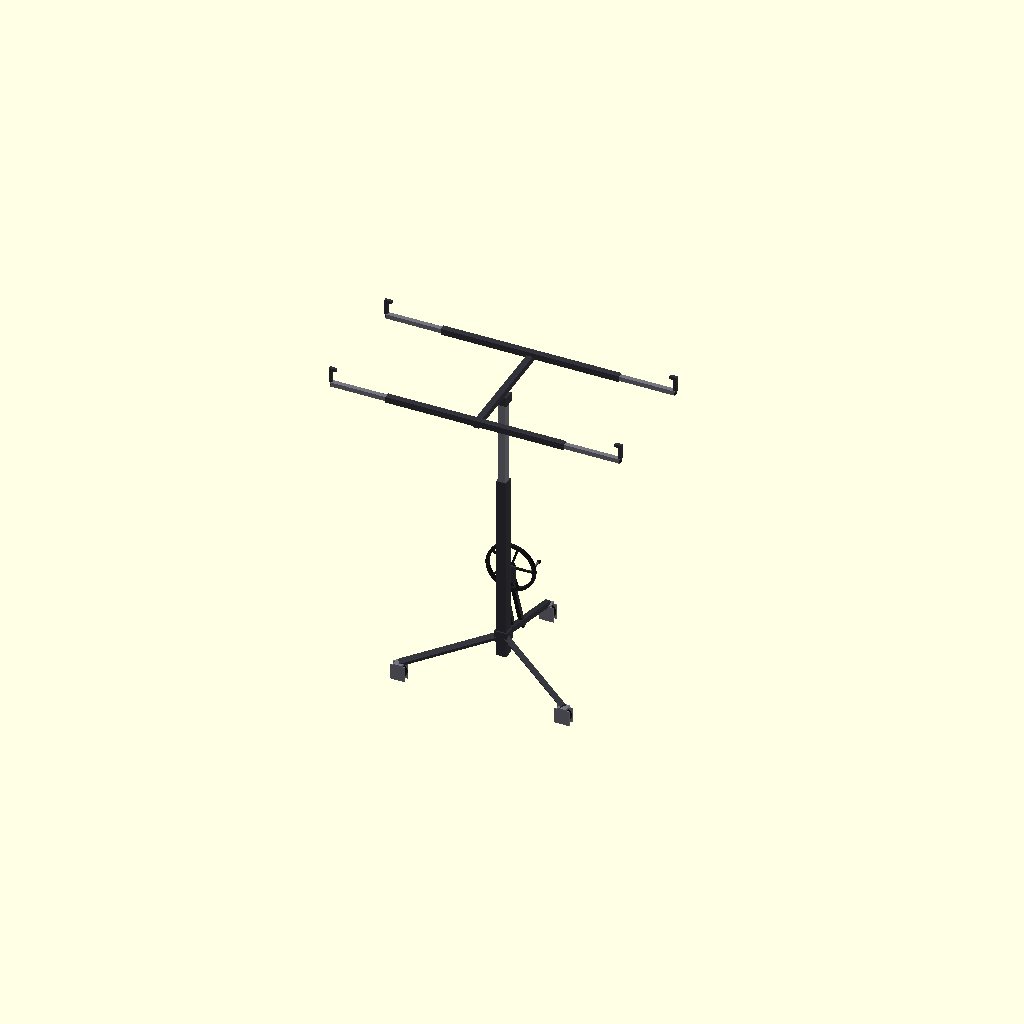
Cell 1 — every parameter at its default value.
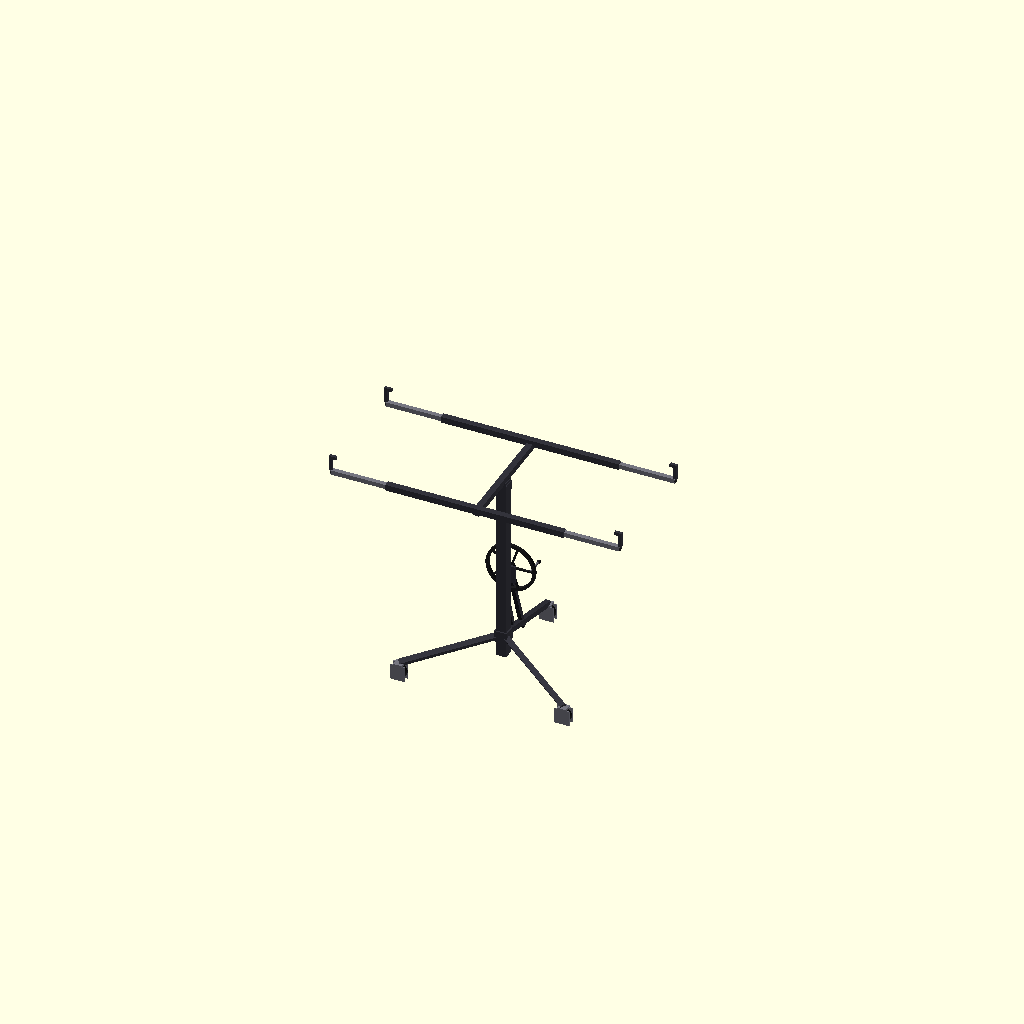
Cell 2: working_height = 1780 (everything else at default).
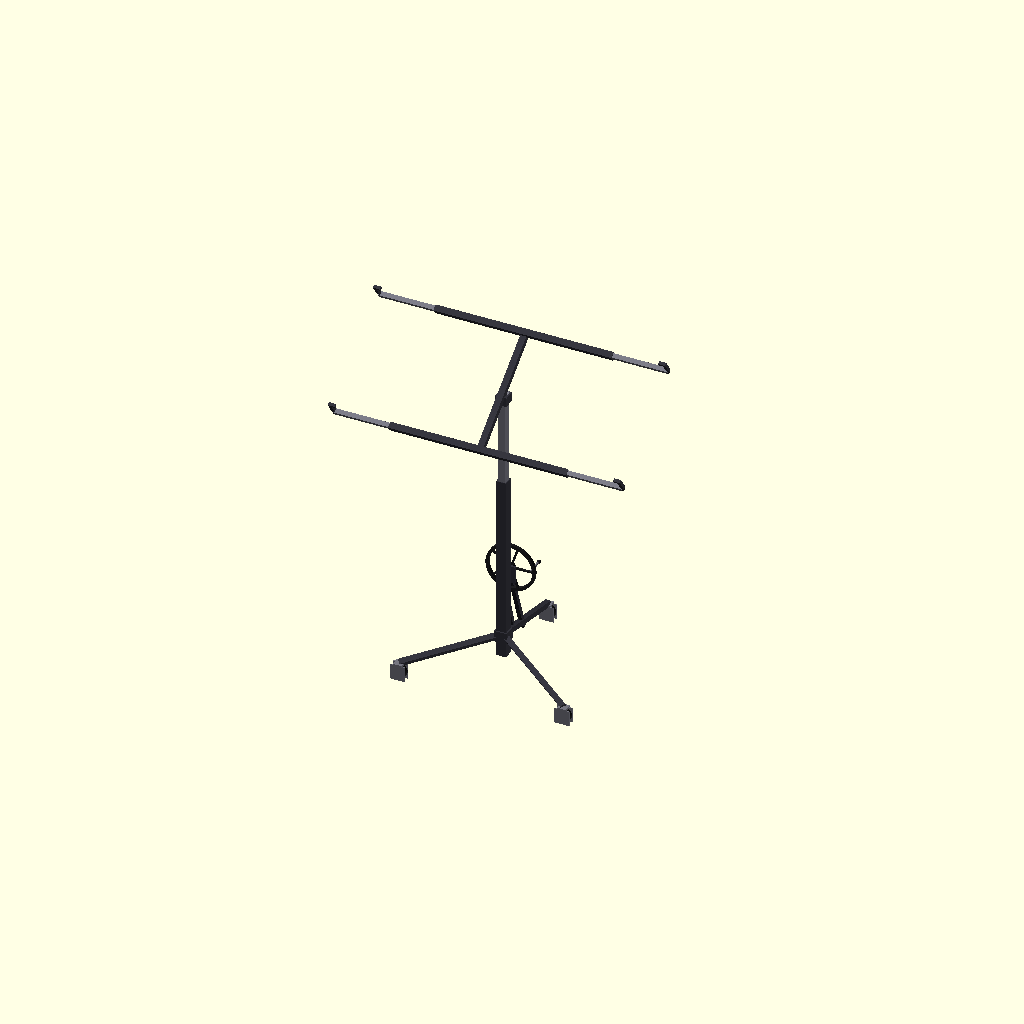
Cell 3: the same model with cradle_tilt = 35.
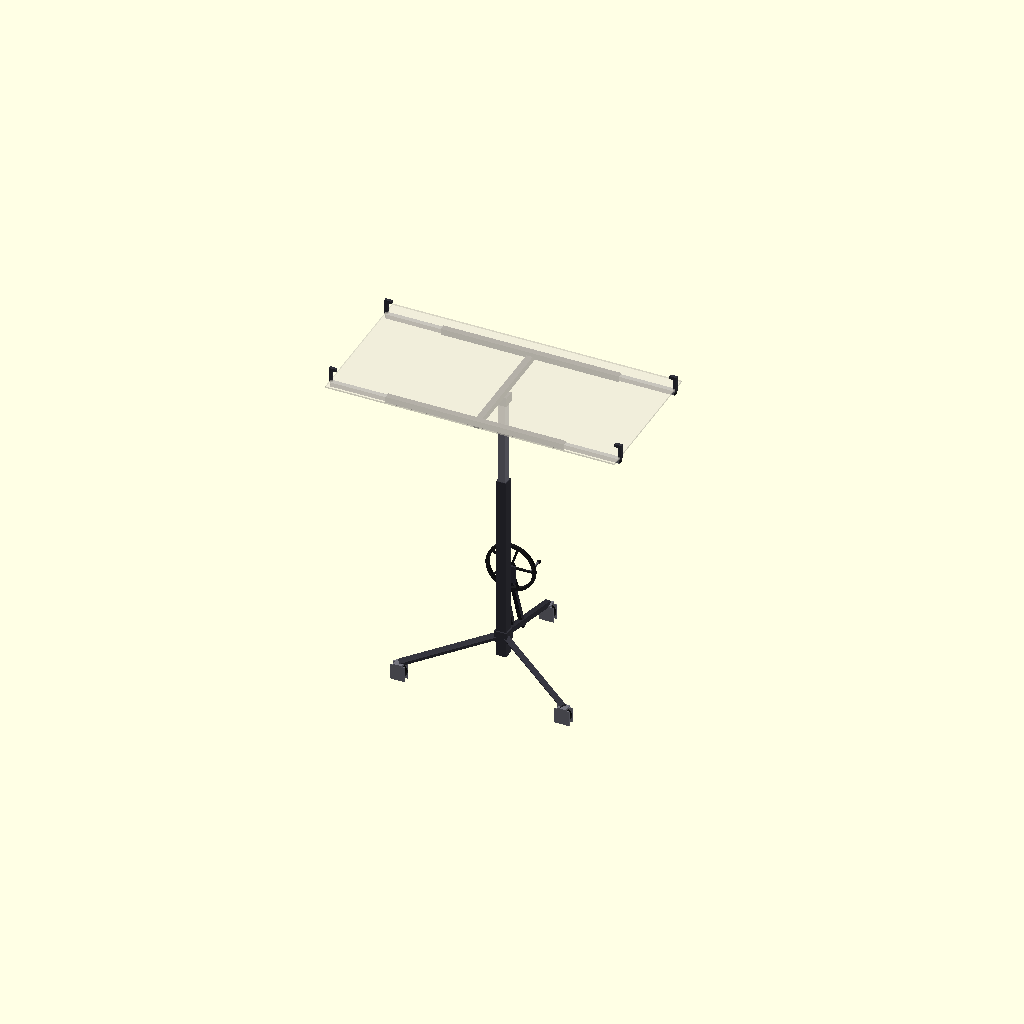
Cell 4: the same model with show_panel = true.
All cells are drawn from one camera (rotation 55°, 0°, 25°, orthographic, colour scheme Cornfield), so only the parameter changes between them.
OpenSCAD source file drywall_panel_hoist.scad:
// ============================================================
//  Drywall Panel Hoist  —  Parametric Model  (OpenSCAD)
//
//  Systems:  tripod base · telescoping mast · side winch wheel ·
//            cradle · crossarms · extensions · support hooks
//
//  Units: millimetres.  Z = up.  X = cradle span (the 8' direction).
//  Y = depth (winch is mounted on the +Y / operator face).
//  Default configuration is sized for a standard 4'x8' (1219 x 2438 mm) sheet.
// ============================================================

/* [Working Height & Motion States] */
// Cradle (working) height above the floor. Auto-clamped to a valid telescoping range.
working_height    = 2600;   // [1780:10:3140]
// Cradle tilt: 0 = horizontal working state, positive = tilted loading state.
cradle_tilt       = 0;      // [0:5:35]
// Crossarm extensions: 0 = retracted, 1 = extended.
extension_position = 1;     // [0,1]
// Support hooks: 0 = closed (storage), 1 = open (in use).
hook_state        = 1;      // [0,1]
// Optional translucent 4'x8' reference panel (for scale only).
show_panel        = false;

/* [Tripod Base] */
tripod_spread     = 1600;   // caster-to-caster spread (mm)
tripod_leg_w      = 46;     // leg square section (mm)
leg_attach_z      = 360;    // height at which the legs meet the mast (mm)
caster_dia        = 125;    // caster wheel diameter (mm)

/* [Telescoping Mast] */
mast_base_z       = 180;    // bottom of the outer post above the floor (mm)
outer_post_size   = 84;     // outer (lower) post square section (mm)
outer_post_wall   = 6;      // outer post wall thickness (mm)
outer_post_len    = 1620;   // outer post length (mm)
inner_post_size   = 66;     // inner (upper) post square section (mm)
inner_post_wall   = 5;      // inner post wall thickness (mm)
inner_post_len    = 1600;   // inner post length (mm)
mast_overlap_min  = 260;    // minimum nesting overlap between posts (mm)

/* [Winch Wheel Assembly] */
winch_wheel_dia   = 420;    // hand-wheel diameter (mm)
winch_center_z    = 900;    // winch axle height above the floor (mm)
winch_standoff    = 95;     // wheel-plane offset from the mast face (mm)
winch_handle_len  = 150;    // crank-knob length (mm)

/* [Cradle, Crossarms, Extensions, Hooks] */
cradle_width      = 1000;   // spacing between the two crossarms (mm)
crossarm_length   = 1500;   // each crossarm length (mm)
crossarm_w        = 52;     // crossarm square section (mm)
ext_w             = 38;     // extension square section (mm)
ext_protrude_ret  = 70;     // extension reach when retracted (mm)
ext_protrude_ext  = 469;    // extension reach when extended (mm) -> 2438 total span (8')
hook_len          = 130;    // support-hook height (mm)
hook_lip          = 46;     // support-hook lip reach (mm)
hook_th           = 26;     // support-hook bar thickness (mm)

/* [Render Quality] */
$fn = 36;

// ===================== Derived values (do not edit) =====================
function clamp(x, lo, hi) = max(lo, min(hi, x));

mast_height  = outer_post_len + inner_post_len;          // overall mast length (both sections)
wh_min       = mast_base_z + inner_post_len;             // fully retracted cradle height
wh_max       = mast_base_z + mast_height - mast_overlap_min;  // fully extended cradle height
cradle_z     = clamp(working_height, wh_min, wh_max);    // actual cradle pivot height
inner_bottom = cradle_z - inner_post_len;                // bottom of the sliding inner post
outer_top    = mast_base_z + outer_post_len;             // top of the fixed outer post

caster_h     = caster_dia + 18;                          // total caster height
leg_tip_z    = caster_h;                                 // height of the leg/caster junction

ext_protrude = (extension_position == 1) ? ext_protrude_ext : ext_protrude_ret;
ext_len      = ext_protrude_ext + 120;                   // extension tube length
ext_tip      = crossarm_length/2 + ext_protrude;         // |X| of each extension tip

// Palette (helps each system read as discrete geometry)
col_frame = [0.20, 0.20, 0.23];   // fixed structural steel
col_move  = [0.46, 0.46, 0.50];   // sliding / moving parts
col_dark  = [0.12, 0.12, 0.12];   // wheels, caps, rubber
col_cable = [0.62, 0.62, 0.64];   // wire rope

// ===================== Generic helpers =====================
// Rotate children so local +Z maps onto direction vector v.
module orient(v) {
    l = norm(v);
    if (l < 1e-6) children();
    else {
        ax = cross([0, 0, 1], v);
        if (norm(ax) < 1e-6) { if (v[2] < 0) rotate([180, 0, 0]) children(); else children(); }
        else rotate(a = acos(v[2] / l), v = ax) children();
    }
}

// Square-section bar spanning from point p1 to point p2.
module bar_between(p1, p2, w) {
    v = [p2[0]-p1[0], p2[1]-p1[1], p2[2]-p1[2]];
    translate(p1) orient(v) translate([-w/2, -w/2, 0]) cube([w, w, norm(v)]);
}

// Hollow square tube along +Z, centred in XY.
module sq_tube(size, len, wall) {
    difference() {
        translate([-size/2, -size/2, 0]) cube([size, size, len]);
        translate([-(size/2 - wall), -(size/2 - wall), -1]) cube([size - 2*wall, size - 2*wall, len + 2]);
    }
}

// ===================== Tripod base =====================
// Origin at the leg tip; builds downward so the wheel meets the floor (global z = 0).
module caster() {
    color(col_move) translate([0, 0, -9]) cube([74, 74, 18], center = true);     // swivel plate
    translate([0, 0, -18 - caster_dia/2]) {
        color(col_dark) rotate([90, 0, 0]) cylinder(h = 46, d = caster_dia, center = true);   // wheel
        color(col_move) for (s = [-1, 1])
            translate([0, s*27, 0]) cube([caster_dia, 6, caster_dia + 8], center = true);      // fork
    }
}

module tripod_leg(angle) {
    R   = tripod_spread/2;
    hub = [0, 0, leg_attach_z];
    tip = [R*cos(angle), R*sin(angle), leg_tip_z];
    color(col_frame) bar_between(hub, tip, tripod_leg_w);
    translate(tip) caster();
}

module tripod_base() {
    // central hub block that ties the legs to the mast foot
    color(col_frame) translate([0, 0, leg_attach_z])
        cube([outer_post_size + 24, outer_post_size + 24, 96], center = true);
    // three matching legs at 120 deg spacing (one to the rear, two to the front)
    for (a = [90, 210, 330]) tripod_leg(a);
}

// ===================== Telescoping mast =====================
module telescoping_mast() {
    // fixed outer (lower) post
    color(col_frame) translate([0, 0, mast_base_z]) sq_tube(outer_post_size, outer_post_len, outer_post_wall);
    // sliding inner (upper) post — its protrusion above the outer post sets the working height
    color(col_move)  translate([0, 0, inner_bottom]) sq_tube(inner_post_size, inner_post_len, inner_post_wall);
    // pulley head / housing at the top of the inner post (cradle mounts here)
    color(col_frame) translate([0, 0, cradle_z - 40])
        cube([inner_post_size + 30, inner_post_size + 30, 80], center = true);

    // front bracing truss on the winch (+Y) side
    yf   = outer_post_size/2;
    legA = [0, tripod_spread*0.22, leg_tip_z + 70];
    color(col_frame) {
        bar_between([0, yf, winch_center_z + 170], legA, 34);
        bar_between([0, yf, winch_center_z - 170], [0, tripod_spread*0.10, leg_attach_z], 30);
    }
}

// ===================== Winch wheel assembly =====================
// Wheel disc in the X-Z plane, axle along Y, centred at the origin.
module winch_wheel() {
    d = winch_wheel_dia; depth = 28; rim_w = d*0.06;
    color(col_dark) rotate([-90, 0, 0]) translate([0, 0, -depth/2]) {
        difference() {                                   // rim
            cylinder(h = depth, d = d);
            translate([0, 0, -1]) cylinder(h = depth + 2, d = d - 2*rim_w);
        }
        cylinder(h = depth, d = d*0.18);                 // hub
        for (i = [0:4]) rotate([0, 0, i*72])             // five spokes
            translate([d/4, 0, depth/2]) cube([d/2 - rim_w, rim_w*0.6, depth*0.55], center = true);
    }
}

module winch_assembly() {
    yf = outer_post_size/2;
    // axle / mount stub from the mast face out to the wheel hub
    color(col_frame) translate([0, yf, winch_center_z]) rotate([-90, 0, 0]) cylinder(h = winch_standoff, d = 48);
    // mounting gusset against the mast
    color(col_frame) translate([0, yf + 10, winch_center_z]) cube([150, 20, 150], center = true);

    translate([0, yf + winch_standoff, winch_center_z]) {
        winch_wheel();
        // crank knob near the rim
        r = winch_wheel_dia/2 - 46;
        color(col_move) translate([r, 0, 0]) rotate([-90, 0, 0]) cylinder(h = winch_handle_len, d = 20);
        color(col_dark) translate([r, winch_handle_len, 0]) sphere(d = 34);
    }

    // wire rope running from the winch up to the mast head (lifting link)
    color(col_cable) bar_between([0, yf + 14, winch_center_z + winch_wheel_dia*0.30],
                                 [0, inner_post_size/2, cradle_z - 70], 7);
}

// ===================== Cradle / crossarms / extensions / hooks =====================
module crossarm() {
    color(col_frame) translate([-crossarm_length/2, -crossarm_w/2, 0])
        cube([crossarm_length, crossarm_w, crossarm_w]);
}

// One telescoping extension on side s (-1 / +1). Driven by extension_position.
module extension(s) {
    z0 = (crossarm_w - ext_w)/2;
    color(col_move) translate([min(s*(ext_tip - ext_len), s*ext_tip), -ext_w/2, z0])
        cube([ext_len, ext_w, ext_w]);
    color(col_dark) translate([s*ext_tip, 0, z0 + ext_w/2]) rotate([0, 90, 0])
        cylinder(h = 8, d = ext_w*1.1, center = true);   // end cap
}

// Right-side reference hook: finger up (+Z), retaining lip pointing inward (-X).
module support_hook_ref() {
    color(col_frame) {
        translate([-hook_th/2, -hook_th/2, 0]) cube([hook_th, hook_th, hook_len]);
        translate([-hook_lip, -hook_th/2, hook_len - hook_th]) cube([hook_lip, hook_th, hook_th]);
    }
}

// Support hook on side s. hook_state: 1 = open (upright), 0 = closed (folded inward for storage).
module support_hook(s) {
    rotate([0, (hook_state == 1) ? 0 : -s*90, 0])
        if (s > 0) support_hook_ref(); else mirror([1, 0, 0]) support_hook_ref();
}

// A complete crossarm: fixed arm + two extensions + two end hooks.
module crossarm_assembly() {
    ext_top = (crossarm_w - ext_w)/2 + ext_w;   // top face of the extension tube
    crossarm();
    for (s = [-1, 1]) {
        extension(s);
        // hook seats on the extension tip, embedded slightly for a clean joint
        translate([s*ext_tip, 0, ext_top - 3]) support_hook(s);
    }
}

// Full cradle. Local origin at the mast-top pivot; tilts about the long (X) axis.
module cradle() {
    rotate([cradle_tilt, 0, 0]) {
        // hinge bracket onto the mast head
        color(col_move) translate([0, 0, -26]) cube([crossarm_w + 22, crossarm_w + 22, 46], center = true);
        // cradle beam (spine running front-to-back, along Y)
        color(col_frame) translate([-crossarm_w/2, -cradle_width/2, 0]) cube([crossarm_w, cradle_width, crossarm_w]);
        // two matching crossarms, one over each end of the beam
        for (sy = [-1, 1]) translate([0, sy*cradle_width/2, crossarm_w*0.6]) crossarm_assembly();
        // optional reference panel (4' x 8')
        if (show_panel) color([0.92, 0.90, 0.84, 0.45])
            translate([-1219, -1219/2, crossarm_w*1.6]) cube([2438, 1219, 13]);
    }
}

// ===================== Final assembly =====================
module panel_hoist() {
    tripod_base();
    telescoping_mast();
    winch_assembly();
    translate([0, 0, cradle_z]) cradle();
}

panel_hoist();
Customizer parameters (derived from the source; name, type, default, range or options):
working_height: number, default 2600, range 1780 to 3140, step 10
cradle_tilt: number, default 0, range 0 to 35, step 5
extension_position: number, default 1, options 0, 1
hook_state: number, default 1, options 0, 1
show_panel: bool, default false
tripod_spread: number, default 1600
tripod_leg_w: number, default 46
leg_attach_z: number, default 360
caster_dia: number, default 125
mast_base_z: number, default 180
outer_post_size: number, default 84
outer_post_wall: number, default 6
outer_post_len: number, default 1620
inner_post_size: number, default 66
inner_post_wall: number, default 5
inner_post_len: number, default 1600
mast_overlap_min: number, default 260
winch_wheel_dia: number, default 420
winch_center_z: number, default 900
winch_standoff: number, default 95
winch_handle_len: number, default 150
cradle_width: number, default 1000
crossarm_length: number, default 1500
crossarm_w: number, default 52
ext_w: number, default 38
ext_protrude_ret: number, default 70
ext_protrude_ext: number, default 469
hook_len: number, default 130
hook_lip: number, default 46
hook_th: number, default 26
